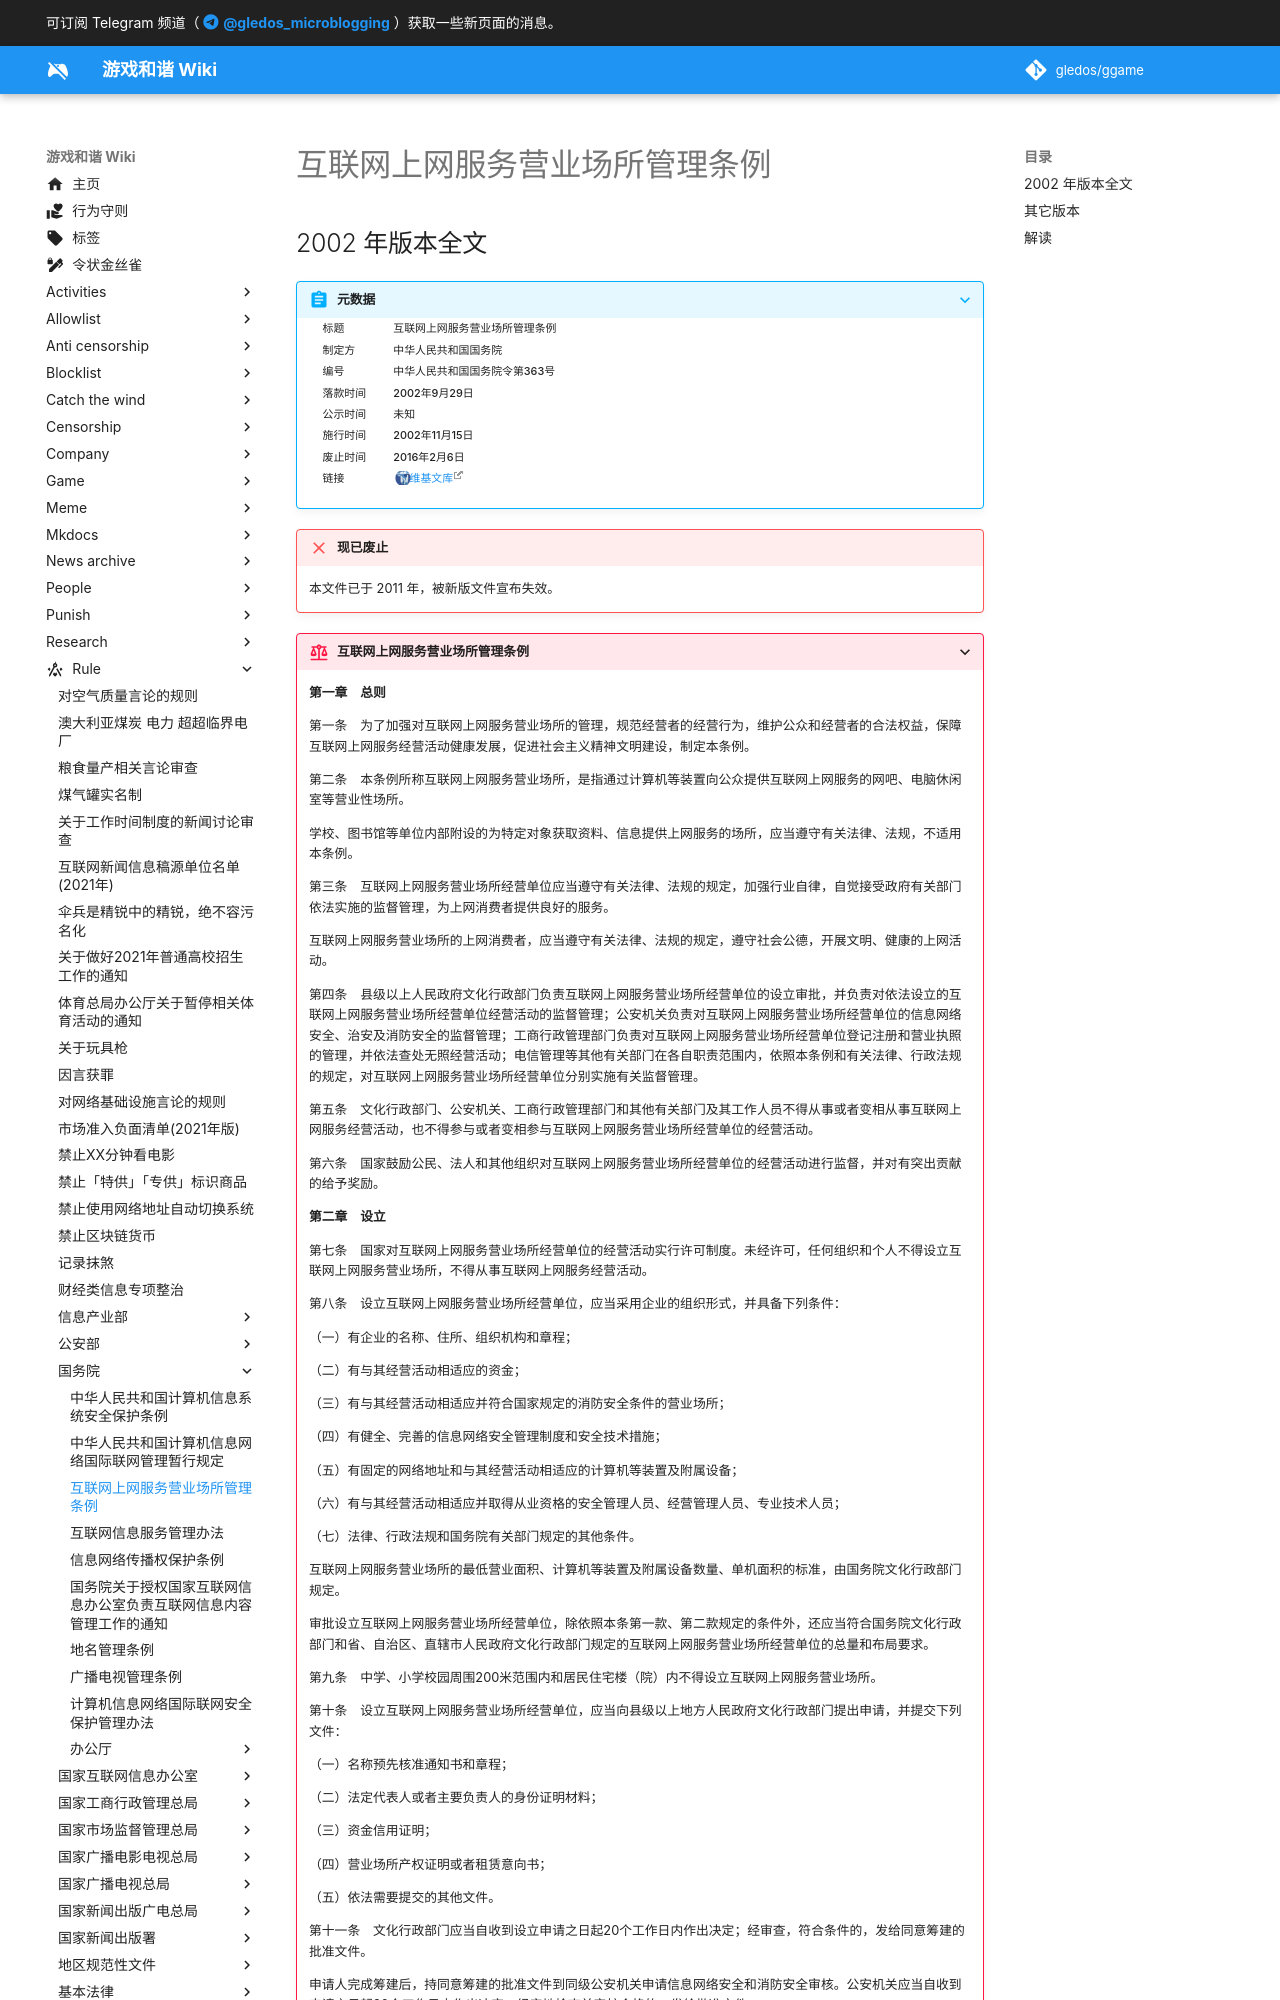

repository: gledos/ggame · page: rule/国务院/互联网上网服务营业场所管理条例.html · generator: mkdocs

---
title: "互联网上网服务营业场所管理条例"
search:
  exclude: true
description:
published: true
date: "2025-01-19T23:29:49"
特殊标签标记: #无标签
editor: markdown
dateCreated: "2025-01-19T17:38:32"
---

## 2002 年版本全文

> [!summary]+ 元数据
>
> <div markdown=1 class="infobox">
>
> | 标题     | 互联网上网服务营业场所管理条例 |
> | -------- | ------------------------------ |
> | 制定方   | 中华人民共和国国务院           |
> | 编号     | 中华人民共和国国务院令第363号  |
> | 落款时间 | 2002年9月29日                  |
> | 公示时间 | 未知                           |
> | 施行时间 | 2002年11月15日                 |
> | 废止时间 | 2016年2月6日                   |
> | 链接     | [维基文库][2002]               |
>
> </div>

[2002]: https://zh.wikisource.org/wiki/互联网上网服务营业场所管理条例_(2002年)

> [!failure] 现已废止
>
> 本文件已于 2011 年，被新版文件宣布失效。
